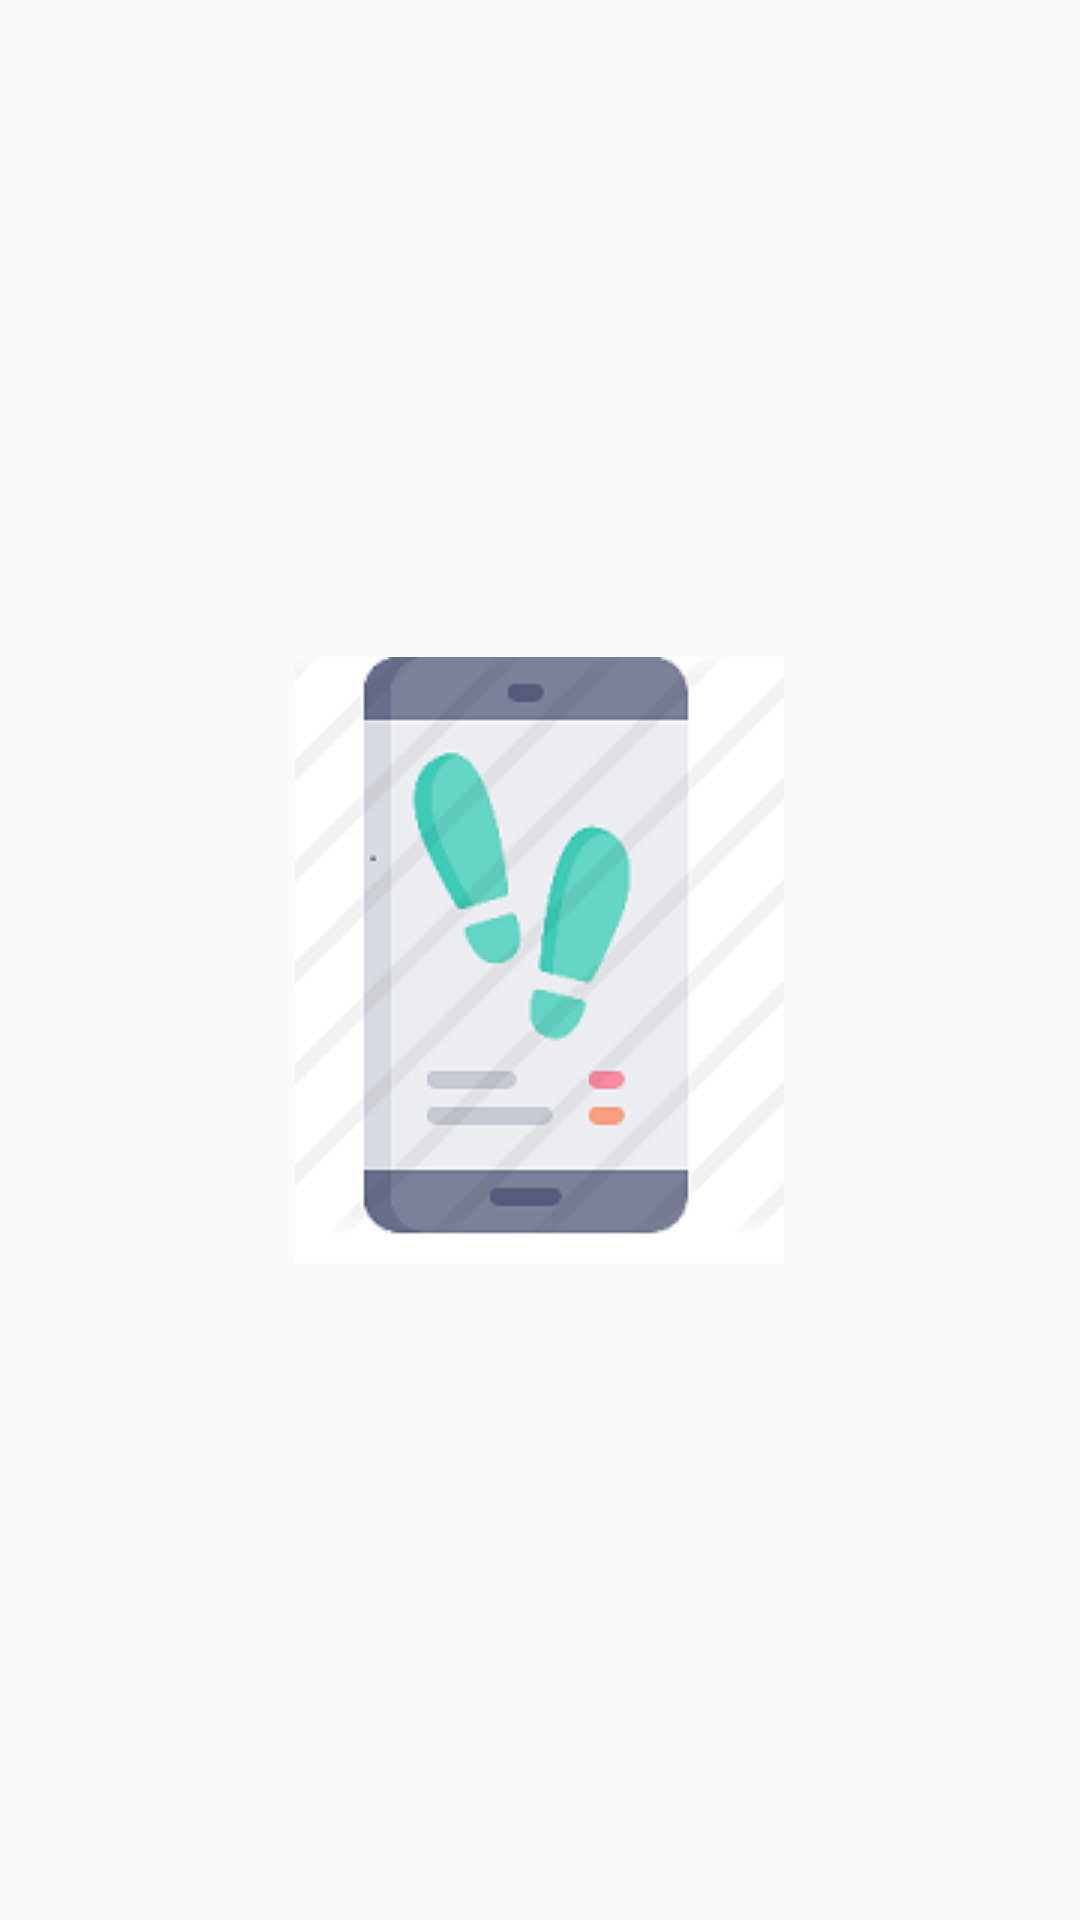

Produce the Android XML layout that renders to this screen, including the resource entries it uses.
<!-- AndroidManifest.xml: application theme AppTheme -->
<!-- res/layout/activity_splash.xml -->
<?xml version="1.0" encoding="utf-8"?>
<LinearLayout
    xmlns:android="http://schemas.android.com/apk/res/android"
    android:layout_width="match_parent"
    android:layout_height="match_parent"
    android:gravity="center">

    <ImageView
        android:layout_width="wrap_content"
        android:layout_height="wrap_content"
        android:src="@drawable/ic_launcher" />

</LinearLayout>
<!-- resources referenced by this layout -->
<resources>
  <!-- drawable ic_launcher: png bitmap (drawable-v24, 16329 bytes) -->
  <style name="AppTheme" parent="Theme.AppCompat.Light.NoActionBar">
          
          <item name="colorPrimary">@color/colorPrimary</item>
          <item name="colorAccent">@color/colorAccent</item>
      </style>
  <color name="colorPrimary">#6200EE</color>
  <color name="colorAccent">#03DAC5</color>
</resources>
